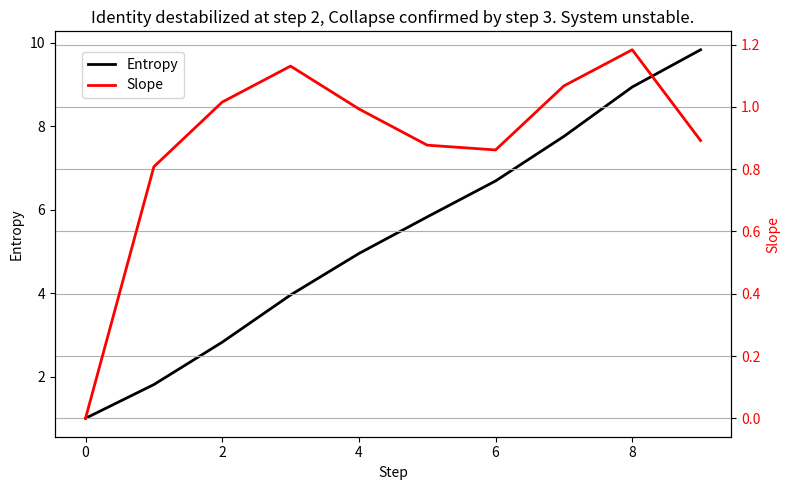

Source code (Python):
import numpy as np
import matplotlib.pyplot as plt

# Simulate entropy over 10 steps without Breath
steps = 10
entropy = [1.0]

for i in range(1, steps):
    spike = entropy[-1] + np.random.uniform(0.8, 1.2)
    entropy.append(spike)

# Calculate slope (rate of change)
slope = [0]  # no slope at step 0
for i in range(1, steps):
    delta = entropy[i] - entropy[i - 1]
    slope.append(delta)

# Create plot with dual y-axes
fig, ax1 = plt.subplots(figsize=(8, 5))

# Entropy curve (left axis)
ax1.plot(range(steps), entropy, color='black', linewidth=2, label='Entropy')
ax1.set_xlabel("Step")
ax1.set_ylabel("Entropy", color='black')
ax1.tick_params(axis='y', labelcolor='black')

# Slope curve (right axis)
ax2 = ax1.twinx()
ax2.plot(range(steps), slope, color='red', linewidth=2, label='Slope')
ax2.set_ylabel("Slope", color='red')
ax2.tick_params(axis='y', labelcolor='red')

# Title and legend
plt.title("Identity destabilized at step 2, Collapse confirmed by step 3. System unstable.")
fig.legend(loc="upper left", bbox_to_anchor=(0.1, 0.9))
plt.grid(True)
plt.tight_layout()
plt.show()
